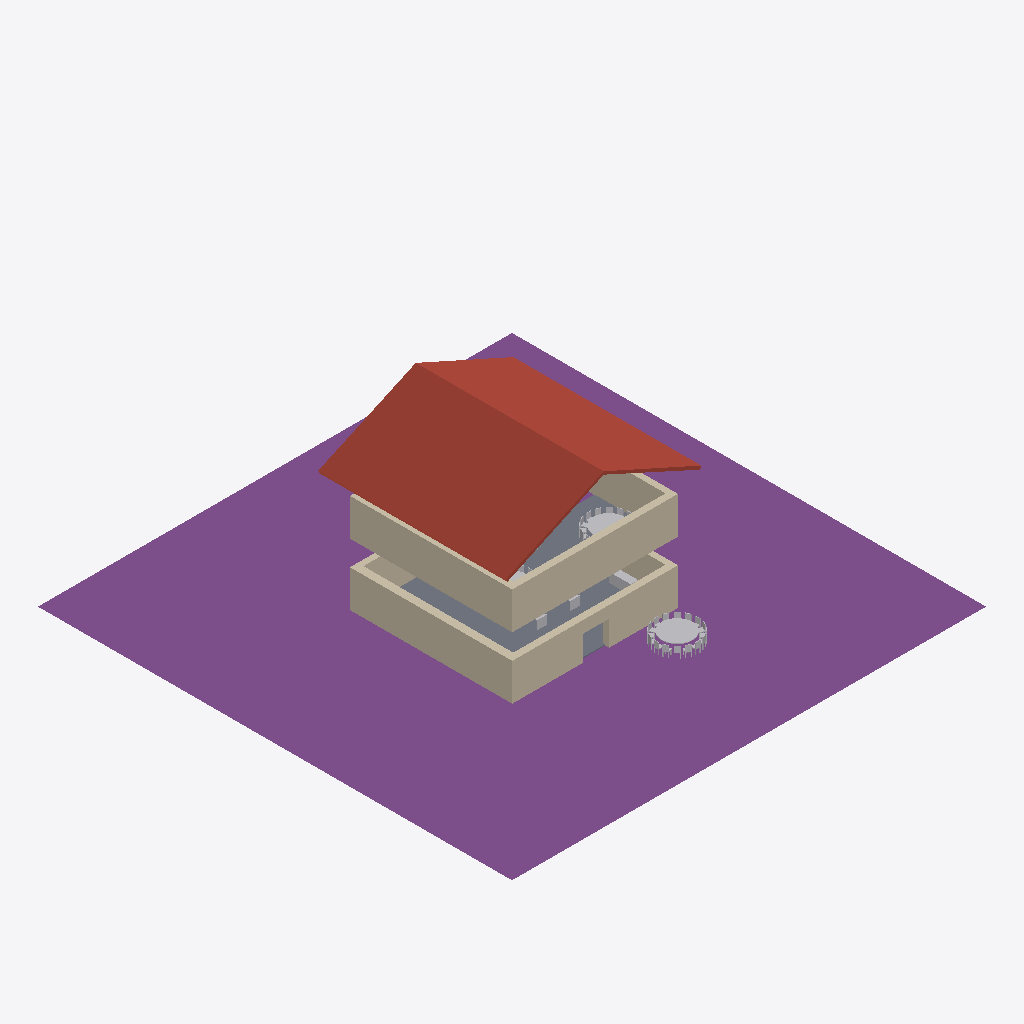
Isometric view of an IFC building model (IFC-SPF (STEP), schema IFC4, length unit metre), seen from the south-west, elements coloured by IFC class: 6 other elements (light grey), 2 walls (beige), 2 slabs (grey), 1 footing (purple), 1 roof (red-brown).
Extent 38.4 m × 38.4 m × 13.3 m (x, y, z). Storeys (3): Storey 1 at 0.00 m; Storey 2 at 3.00 m; Roof at 6.00 m. Elements (26): 17 IfcFurniture, 3 IfcStairFlight, 2 IfcSlab, 2 IfcWall, 1 IfcFooting, 1 IfcRoof.

HEADER;
FILE_DESCRIPTION(('ViewDefinition[DesignTransferView]'),'2;1');
FILE_NAME('house_floors.ifc','2025-03-17T12:51:12+01:00',(''),(''),'IfcOpenShell 0.8.0','Bonsai 0.8.0','');
FILE_SCHEMA(('IFC4'));
ENDSEC;
DATA;
#1=IFCPROJECT('2Hyvqyuvr1sws90rjILJto',$,'My Project',$,$,$,$,(#14,#26),#9);
#30=IFCSITE('0RAz9DtgD4rf0J_nnEIWAz',$,'My Site',$,$,#53,$,$,$,$,$,$,$,$);
#36=IFCBUILDING('1$TvX2NzPDaR$jZx9Rl4Ow',$,'My Building',$,$,#59,$,$,$,$,$,$);
#42=IFCBUILDINGSTOREY('3Nv2S7yP16lwyDsBS$Cq8z',$,'Storey 1',$,$,#65,$,$,$,$);
#143=IFCBUILDINGSTOREY('1dqu6aLBf2Qg9oQyg4hK4U',$,'Storey 2',$,$,#2797,$,$,$,$);
#2602=IFCBUILDINGSTOREY('24L609779Bfe_Kn861gFGc',$,'Roof',$,$,#2792,$,$,$,$);
#2546=IFCFOOTING('1VJC7wkGX8Wg7L0$wl5XCY',$,'Plane',$,$,#2561,#2556,$,.CAISSON_FOUNDATION.);
#2713=IFCROOF('3YtzMf$C5Dtu$fkHM6qIOd',$,'Cube',$,$,#3221,#2731,$,.FLAT_ROOF.);
#384=IFCWALL('2LdfyM2KTFjfDxWeXIi39t',$,'Cube',$,$,#3231,#390,$,.SOLIDWALL.);
#196=IFCWALL('1IxNR1zEv3YeRV2yssVjOj',$,'Cube',$,$,#219,#214,$,.SOLIDWALL.);
#109=IFCSLAB('0aZf9J0FP4bPosClK4LIXc',$,'Slab',$,$,#474,#124,$,$);
#440=IFCSLAB('1uXGyj56590fTpWP38Ns8E',$,'Slab',$,$,#3226,#454,$,$);
#2100=IFCFURNITURE('2Y6SklAHrCTh9jVOsytaGo',$,'Furniture',$,$,#2540,#2131,$,$);
#2850=IFCFURNITURE('0YPYa373L05OmLYeD03d5a',$,'Furniture',$,$,#3206,#2863,$,$);
#2020=IFCFURNITURE('3UFOB8Oi15kue03Az1Rfqy',$,'Furniture',$,$,#2530,#2052,$,$);
#1947=IFCFURNITURE('2$yl547vv6Kgm9Feldt9Ws',$,'Furniture',$,$,#1972,#1960,$,$);
#1900=IFCFURNITURE('1TEM11NLT8cR$zhKGrMIQF',$,'Furniture',$,$,#2515,#1913,$,$);
#2876=IFCFURNITURE('2Huf9JI9P6KwwU8wt2SNpJ',$,'Furniture',$,$,#3211,#2889,$,$);
ENDSEC;